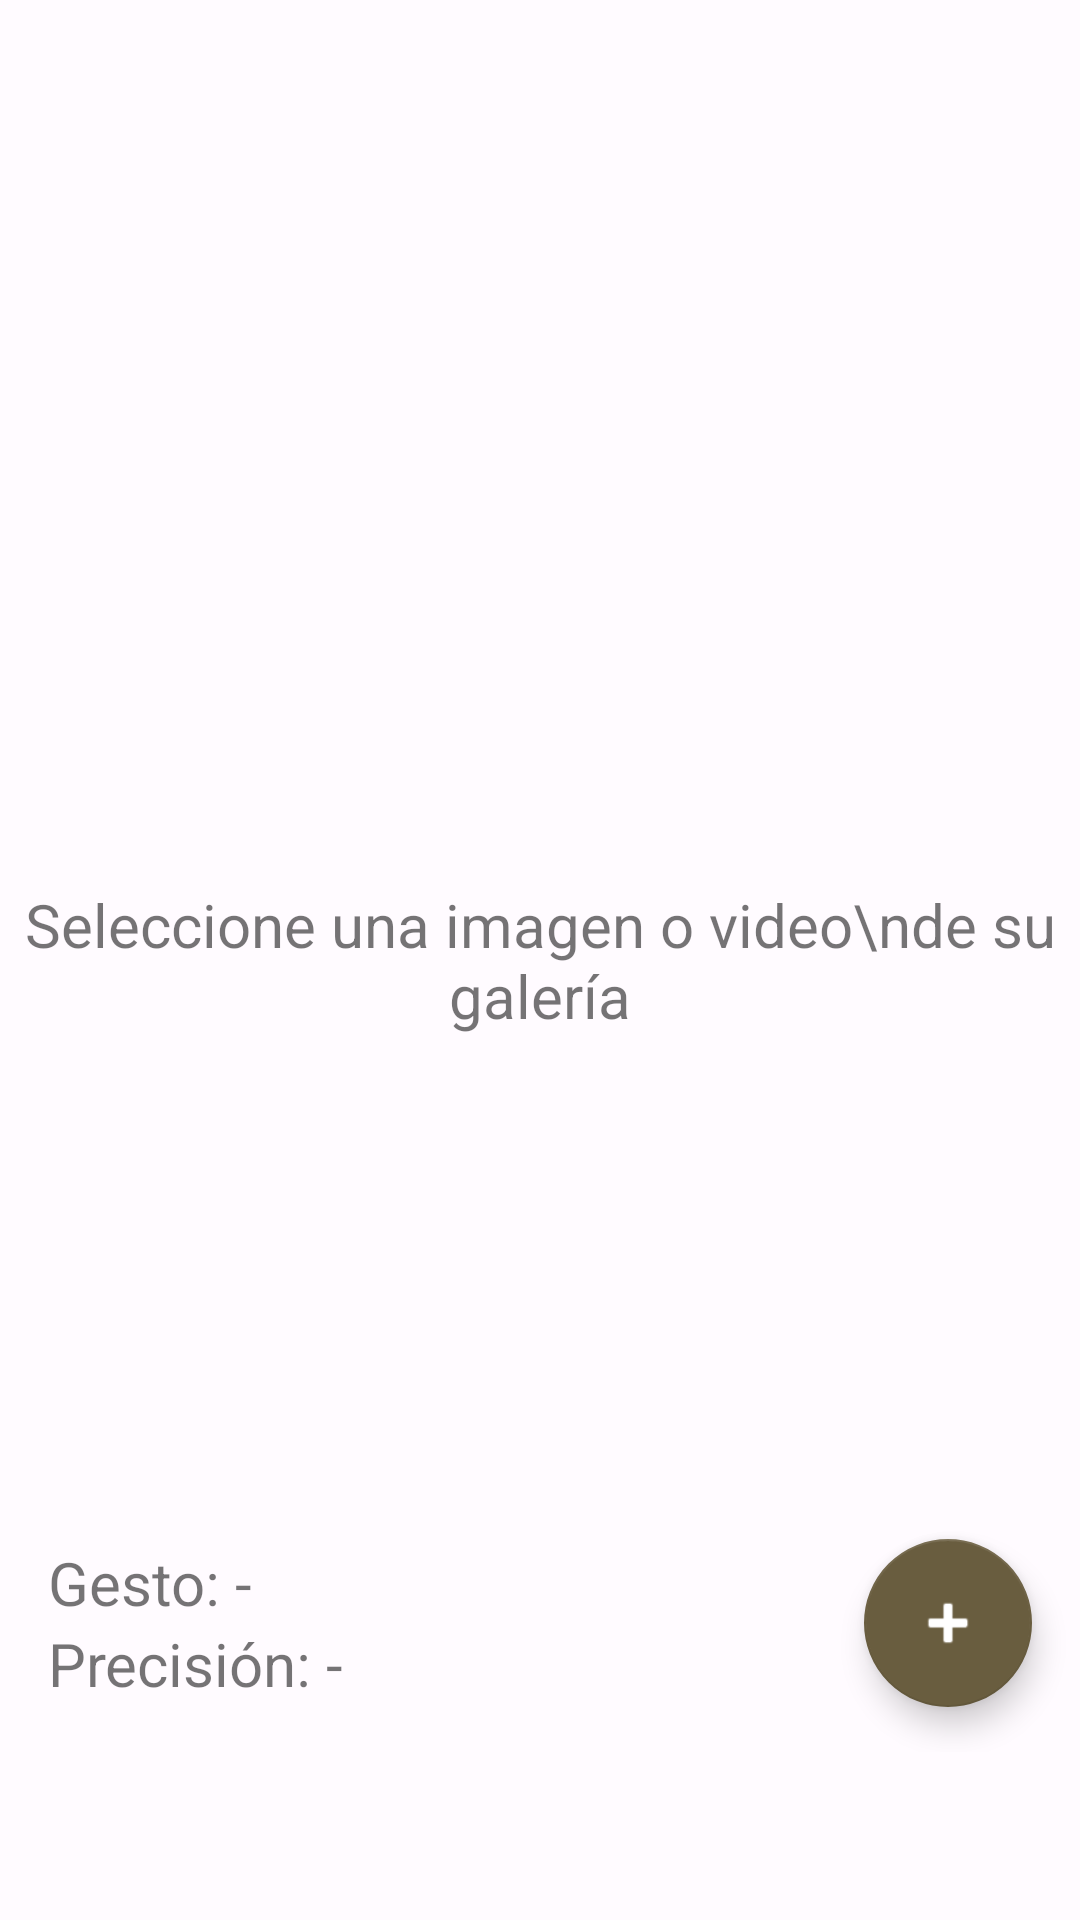

Produce the Android XML layout that renders to this screen, including the resource entries it uses.
<!-- AndroidManifest.xml: application theme Theme.AppTesis -->
<!-- res/layout/fragment_nav_modo_libre_galeria.xml -->
<?xml version="1.0" encoding="utf-8"?>
<androidx.constraintlayout.widget.ConstraintLayout xmlns:android="http://schemas.android.com/apk/res/android"
    xmlns:app="http://schemas.android.com/apk/res-auto"
    xmlns:tools="http://schemas.android.com/tools"
    android:layout_width="match_parent"
    android:layout_height="match_parent"
    tools:context=".fragments.nav_modoLibre_galeria">

    <TextView
        android:id="@+id/textView9"
        android:layout_width="match_parent"
        android:layout_height="wrap_content"
        android:text="Seleccione una imagen o video\nde su galería"
        android:textAlignment="center"
        android:textSize="20sp"
        app:layout_constraintBottom_toBottomOf="parent"
        app:layout_constraintEnd_toEndOf="parent"
        app:layout_constraintStart_toStartOf="parent"
        app:layout_constraintTop_toTopOf="parent" />

    <LinearLayout
        android:id="@+id/linearLayout3"
        android:layout_width="match_parent"
        android:layout_height="match_parent"
        android:orientation="vertical"
        app:layout_constraintBottom_toBottomOf="parent"
        app:layout_constraintEnd_toEndOf="parent"
        app:layout_constraintStart_toStartOf="parent"
        app:layout_constraintTop_toTopOf="parent">

        <RelativeLayout
            android:layout_width="match_parent"
            android:layout_height="match_parent"
            android:layout_gravity="center"
            android:layout_marginBottom="50dp"
            android:gravity="center">

            <ImageView
                android:id="@+id/imageResult"
                android:layout_width="match_parent"
                android:layout_height="match_parent"
                android:contentDescription="@null"
                android:foregroundGravity="center"
                android:scaleType="fitStart"
                android:visibility="gone" />

            <VideoView
                android:id="@+id/videoView"
                android:layout_width="match_parent"
                android:layout_height="match_parent"
                android:visibility="gone" />

            

            

        </RelativeLayout>

    </LinearLayout>

    <LinearLayout
        android:layout_width="match_parent"
        android:layout_height="wrap_content"
        android:layout_marginBottom="56dp"
        android:orientation="horizontal"
        app:layout_constraintBottom_toBottomOf="@+id/linearLayout3"
        app:layout_constraintEnd_toEndOf="parent"
        app:layout_constraintStart_toStartOf="parent">

        <LinearLayout
            android:layout_width="wrap_content"
            android:layout_height="wrap_content"
            android:layout_weight="1"
            android:orientation="vertical"
            android:padding="16dp">

            <TextView
                android:id="@+id/idGestoReconocido"
                android:layout_width="match_parent"
                android:layout_height="wrap_content"
                android:layout_weight="1"
                android:text="Gesto: -"
                android:textSize="20sp" />

            <TextView
                android:id="@+id/isPrecisionReconocido"
                android:layout_width="match_parent"
                android:layout_height="wrap_content"
                android:layout_weight="1"
                android:text="Precisión: -"
                android:textSize="20sp" />

        </LinearLayout>

        <com.google.android.material.floatingactionbutton.FloatingActionButton
            android:id="@+id/floatingActionButton2"
            android:layout_width="wrap_content"
            android:layout_height="wrap_content"
            android:layout_gravity="center"
            android:layout_marginEnd="16dp"
            android:layout_weight="0"
            android:clickable="true"
            android:src="@android:drawable/ic_input_add"
            app:fabSize="auto"
            app:useCompatPadding="false" />

    </LinearLayout>

</androidx.constraintlayout.widget.ConstraintLayout>
<!-- resources referenced by this layout -->
<resources>
  <color name="md_theme_light_primary">#745C00</color>
  <color name="md_theme_light_onPrimary">#FFFFFF</color>
  <color name="md_theme_light_primaryContainer">#FFE089</color>
  <color name="md_theme_light_onPrimaryContainer">#241A00</color>
  <color name="md_theme_light_secondary">#695D3F</color>
  <color name="md_theme_light_onSecondary">#FFFFFF</color>
  <color name="md_theme_light_secondaryContainer">#F1E1BB</color>
  <color name="md_theme_light_onSecondaryContainer">#221B04</color>
  <color name="md_theme_light_tertiary">#745B00</color>
  <color name="md_theme_light_onTertiary">#FFFFFF</color>
  <color name="md_theme_light_tertiaryContainer">#FFE08B</color>
  <color name="md_theme_light_onTertiaryContainer">#241A00</color>
  <color name="md_theme_light_error">#BA1A1A</color>
  <color name="md_theme_light_errorContainer">#FFDAD6</color>
  <color name="md_theme_light_onError">#FFFFFF</color>
  <color name="md_theme_light_onErrorContainer">#410002</color>
  <color name="md_theme_light_background">#FFFBFF</color>
  <color name="md_theme_light_onBackground">#1E1B16</color>
  <color name="md_theme_light_surface">#FFFBFF</color>
  <color name="md_theme_light_onSurface">#1E1B16</color>
  <color name="md_theme_light_surfaceVariant">#EBE1CF</color>
  <color name="md_theme_light_onSurfaceVariant">#4C4639</color>
  <color name="md_theme_light_outline">#7D7667</color>
  <color name="md_theme_light_inverseOnSurface">#F7F0E7</color>
  <color name="md_theme_light_inverseSurface">#33302A</color>
  <color name="md_theme_light_inversePrimary">#ECC237</color>
  <color name="white">#FFFFFFFF</color>
  <color name="cardBackgroundColor_light">#745B00</color>
</resources>
